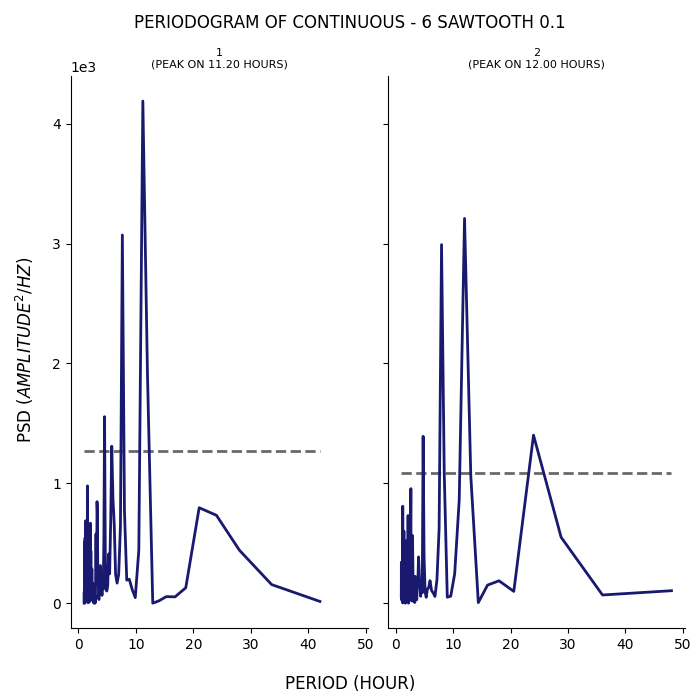

Source data for this figure (header and first rows):
test, period, psd
1, 42.0, 14.51
1, 33.6, 155.4
1, 28.0, 441.8
1, 24.0, 733.2
1, 21.0, 796.3
1, 18.67, 128.8
1, 16.8, 52.69
1, 15.27, 54.79
1, 14.0, 19.42
1, 12.92, 0.2804
1, 12.0, 1919
1, 11.2, 4189
1, 10.5, 443.9
1, 9.882, 46.19
1, 9.333, 116.2
1, 8.842, 199.4
1, 8.4, 192.4
1, 8.0, 771.5
1, 7.636, 3072
1, 7.304, 644.5
1, 7.0, 241.2
1, 6.72, 167.4
1, 6.462, 238.3
1, 6.222, 659
1, 6.0, 872.8
1, 5.793, 1310
1, 5.6, 661.7
1, 5.419, 244.3
1, 5.25, 411
1, 5.091, 148
1, 4.941, 101
1, 4.8, 111.7
1, 4.667, 403.7
1, 4.541, 1556
1, 4.421, 525.4
1, 4.308, 118.7
1, 4.2, 162.7
1, 4.098, 65.4
1, 4.0, 125.7
1, 3.907, 196.6
1, 3.818, 313.8
1, 3.733, 308.1
1, 3.652, 98.4
1, 3.574, 30.42
1, 3.5, 43.4
1, 3.429, 240.2
1, 3.36, 242.5
1, 3.294, 748.9
1, 3.231, 846.9
1, 3.17, 243.4
1, 3.111, 275
1, 3.055, 578.3
1, 3.0, 316.7
1, 2.947, 11.58
1, 2.897, 0.08804
1, 2.847, 62.38
1, 2.8, 37.29
1, 2.754, 6.085
1, 2.71, 36.34
1, 2.667, 0.3084
... 247 more rows
